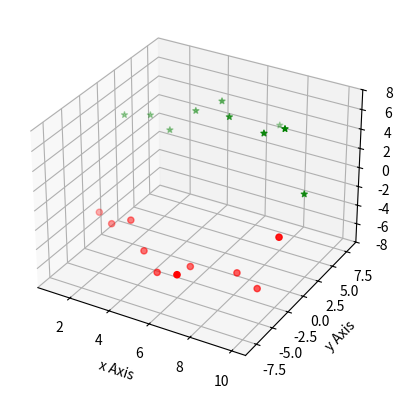

This chart was generated by the following Python code:
#!/usr/bin/env python3
# -*- coding: utf-8 -*-
"""
Created on Sun Jan 26 12:40:51 2020

@author: maundaalex
"""

import matplotlib.pyplot as plt
from mpl_toolkits.mplot3d import axes3d

fig = plt.figure()
ax1 = fig.add_subplot(111, projection='3d')

x = [1, 2, 3, 4, 5, 6, 7, 8, 9, 10]
y = [2, 3, 3, 4, 5, 3, 8, 2, 2, 2]
z = [4, 4, 3, 5, 6, 6, 3 ,6, 7 ,1]


x1 = [1, 2, 3, 4, 5, 6, 7, 8, 9, 10]
y1 = [-2, -3, -3, -4, -5, -3, -8, -2, -2, -2]
z1 = [-4, -4, -3, -5, -6, -6, -3 ,-6, -7 ,-1]

ax1.scatter(x, y, z, marker="*", label="The Oz", c="g")
ax1.scatter(x1, y1, z1, marker="o", label="The Oz", c="r")

#set the axis 
ax1.set_xlabel("x Axis")
ax1.set_ylabel("y Axis")
ax1.set_zlabel("z Axis")

plt.show()